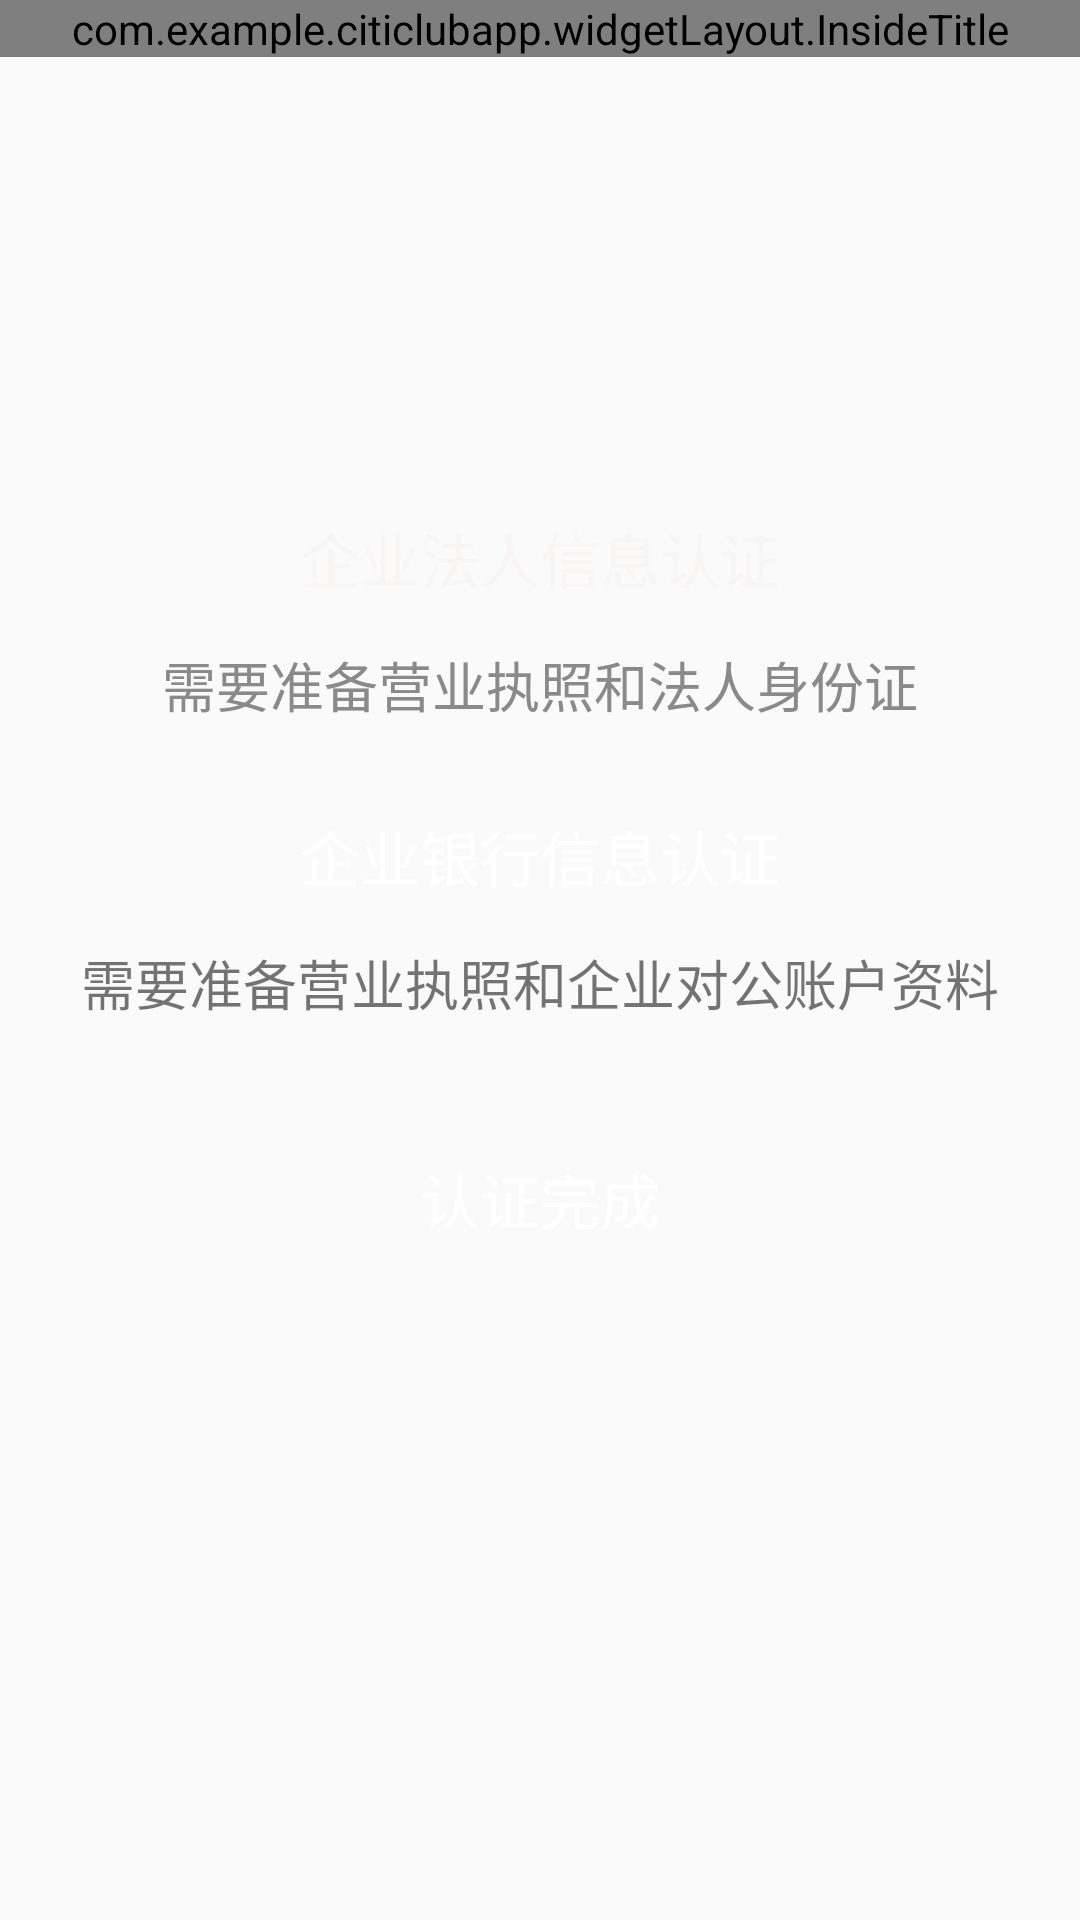

This screen was rendered from an Android layout file. Write that file and the resources it references.
<!-- AndroidManifest.xml: activity theme Theme.AppCompat.Light.NoActionBar -->
<!-- res/layout/activity_certificate_nav.xml -->
<?xml version="1.0" encoding="utf-8"?>
<androidx.constraintlayout.widget.ConstraintLayout xmlns:android="http://schemas.android.com/apk/res/android"
    xmlns:app="http://schemas.android.com/apk/res-auto"
    xmlns:tools="http://schemas.android.com/tools"
    android:layout_width="match_parent"
    android:layout_height="match_parent"
    tools:context=".ui.RigesterActivity.LegalPersonCertificateActivity.CertificateNavActivity">

    <LinearLayout
        android:layout_width="0dp"
        android:layout_height="wrap_content"
        android:orientation="horizontal"
        app:layout_constraintEnd_toEndOf="parent"
        app:layout_constraintStart_toStartOf="parent"
        app:layout_constraintTop_toTopOf="parent">

        <com.example.citiclubapp.widgetLayout.InsideTitle
            android:id="@+id/inside_certificate_nav"
            android:layout_width="match_parent"
            android:layout_height="wrap_content">

        </com.example.citiclubapp.widgetLayout.InsideTitle>
    </LinearLayout>

    <LinearLayout
        android:layout_width="0dp"
        android:layout_height="444dp"
        android:orientation="vertical"
        app:layout_constraintBottom_toBottomOf="parent"
        app:layout_constraintEnd_toEndOf="parent"
        app:layout_constraintStart_toStartOf="parent"
        app:layout_constraintTop_toTopOf="@+id/guideline26">

        <Button
            android:id="@+id/button_enterprice_info"
            style="@style/BlueButton_Style"
            android:layout_width="match_parent"
            android:layout_height="wrap_content"
            android:layout_marginLeft="20dp"
            android:layout_marginRight="20dp"
            android:layout_marginBottom="5dp"
            android:background="@drawable/button_shape"
            android:gravity="center_horizontal|center_vertical"
            android:text="企业法人信息认证"
            android:textColor="#F8F5F5"
            android:textSize="20sp" />

        <TextView
            android:id="@+id/textView3"
            style="@style/BlueButton_Style"
            android:layout_width="match_parent"
            android:layout_height="wrap_content"
            android:layout_marginBottom="20dp"
            android:gravity="center_horizontal"
            android:text="需要准备营业执照和法人身份证"
            android:textColor="@color/bottom_icon_grey"
            android:textColorHint="#FFFFFF"
            android:textColorLink="#353232" />

        <Button
            android:id="@+id/button_bank_info"
            android:layout_width="match_parent"
            android:layout_height="wrap_content"
            android:layout_marginLeft="20dp"
            android:layout_marginRight="20dp"
            android:layout_marginBottom="5dp"
            android:background="@drawable/button_shape"
            android:gravity="center_horizontal|center_vertical"
            android:text="企业银行信息认证"
            android:textColor="#FFFFFF"
            android:textSize="20sp" />

        <TextView
            android:id="@+id/textView4"
            android:layout_width="match_parent"
            android:layout_height="wrap_content"
            android:layout_marginBottom="10dp"
            android:gravity="center_horizontal"
            android:text="需要准备营业执照和企业对公账户资料"
            android:textSize="18sp" />

        <Button
            android:id="@+id/sucessful_certificate"
            style="@style/BlueButton_Style"
            android:layout_width="222dp"
            android:layout_height="wrap_content"
            android:layout_gravity="center_horizontal"
            android:layout_marginLeft="30dp"
            android:layout_marginTop="25dp"
            android:layout_marginRight="30dp"
            android:layout_marginBottom="15dp"
            android:background="@drawable/button_shape"
            android:gravity="center"
            android:text="认证完成"
            android:textColor="@color/cardview_light_background"
            android:textSize="20sp" />
    </LinearLayout>

    <androidx.constraintlayout.widget.Guideline
        android:id="@+id/guideline26"
        android:layout_width="wrap_content"
        android:layout_height="wrap_content"
        android:orientation="horizontal"
        app:layout_constraintGuide_percent="0.2" />

</androidx.constraintlayout.widget.ConstraintLayout>
<!-- resources referenced by this layout -->
<resources>
  <color name="bottom_icon_grey">#8A8A8A</color>
  <style name="BlueButton_Style">
          <item name="android:textColor">#7DA5EA</item>
          <item name="android:textSize">18sp</item>
          <item name="android:clickable">true</item>
          <item name="android:layout_gravity">center</item>
      </style>
</resources>
